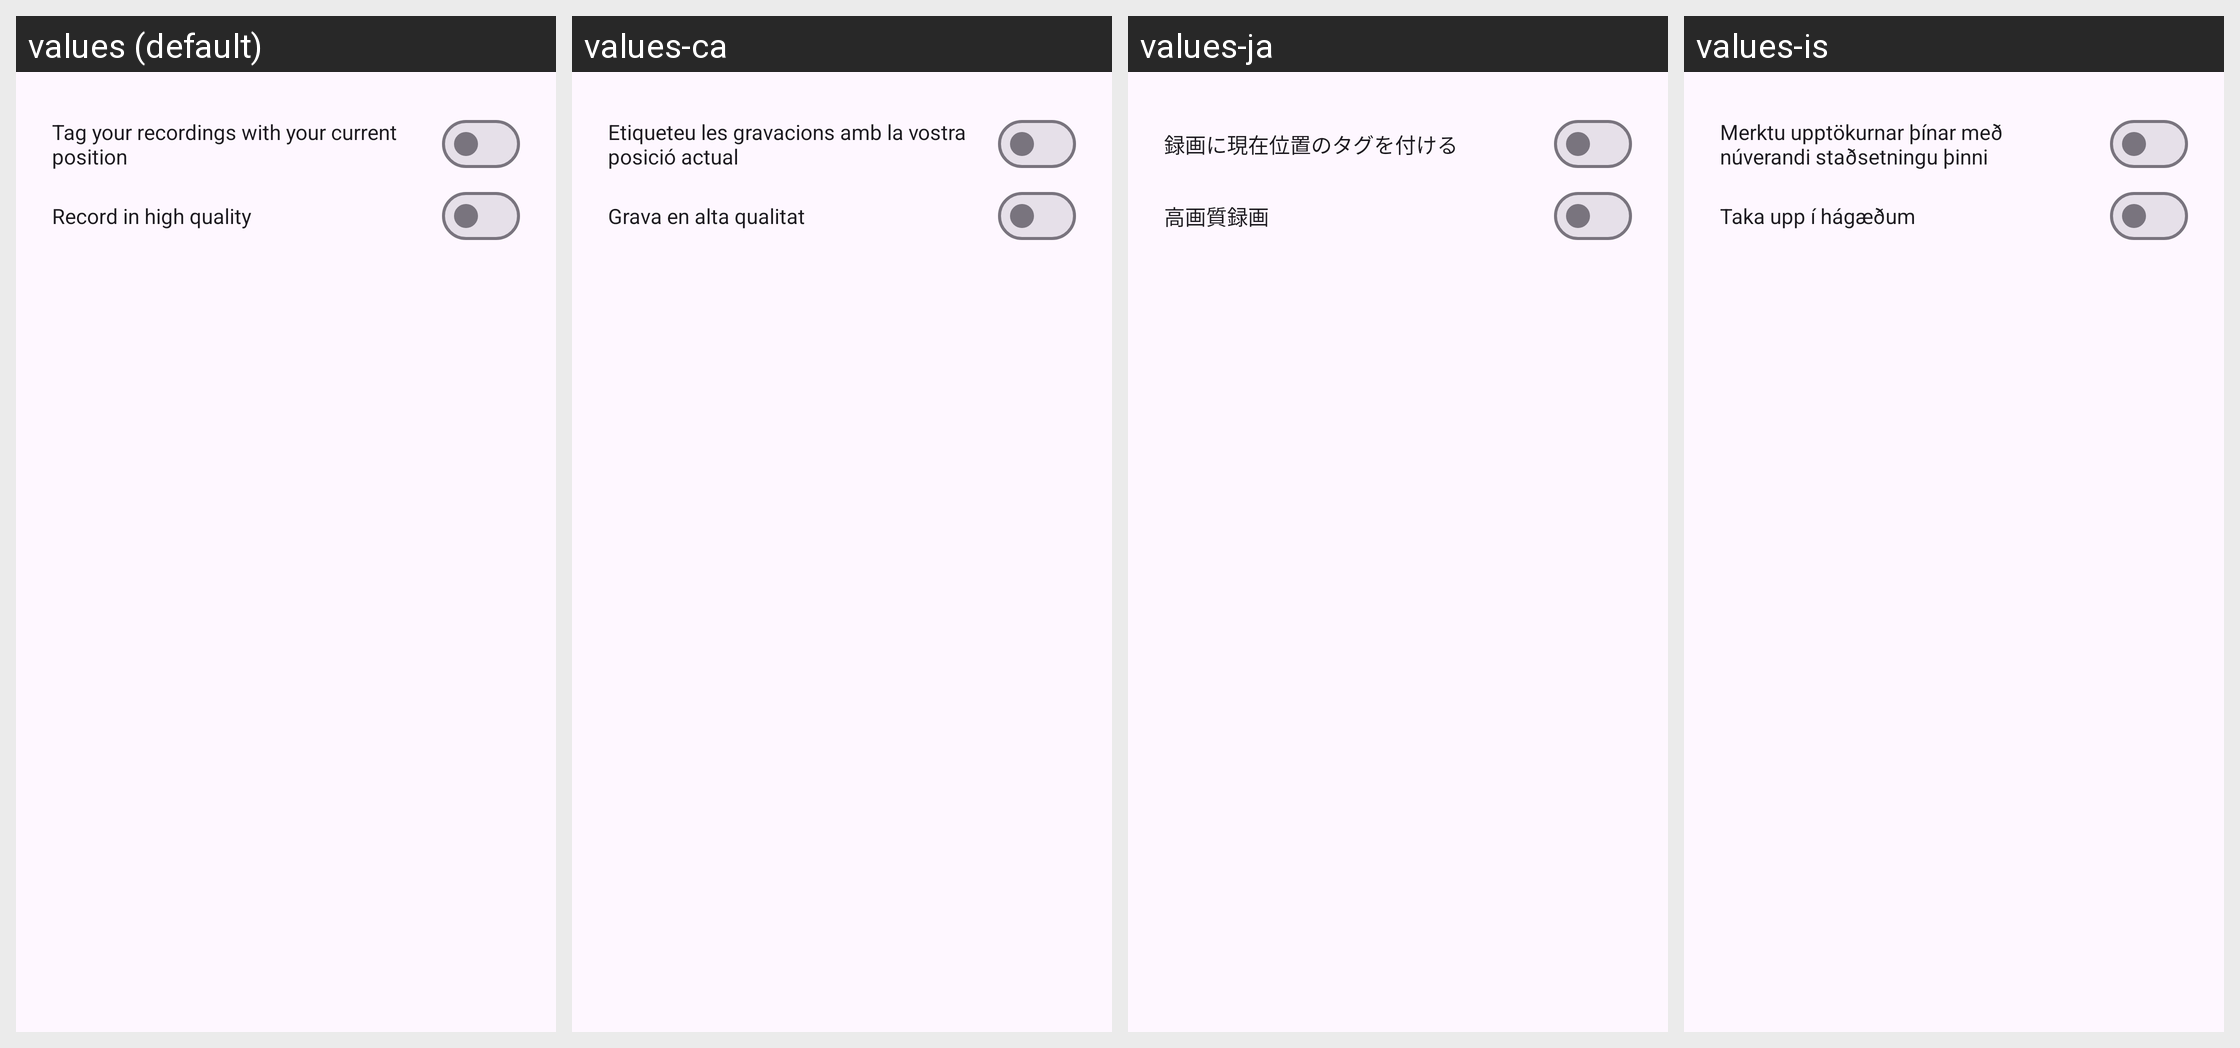

For this localized Android screen grid, give each drawn string resource with its value in every locale shown.
Android screen res/layout/dialog_content_settings.xml rendered under 4 locales, left to right: values (default), values-ca, values-ja, values-is. Device: Nexus 5 (rendered at 1080×1920; each locale shown at half size, 540×960, under a caption strip naming it); theme AppTheme.
Other locales in the repository, not shown: values-af, values-ar, values-ast-rES, values-az, values-az-rAZ, values-be, values-bg, values-bn, values-bs, values-cs, values-cy, values-da, values-de, values-el, values-en-rAU, values-en-rCA, values-en-rGB, values-en-rIN, values-es, values-es-rUS, values-et, values-eu, values-eu-rES, values-fa, values-fi, values-fr, values-fur-rIT, values-fy-rNL, values-ga-rIE, values-gd, values-gl, values-gl-rES, values-hr, values-hu, values-in, values-it, values-iw, values-ka, values-kab-rDZ, values-kn, values-ko, values-nb, values-nl, values-nn-rNO, values-pl, values-pt-rBR, values-pt-rPT, values-ro, values-ru, values-sc-rIT, values-sk, values-sl, values-sq, values-sq-rAL, values-sr, values-sv, values-ta, values-th, values-tr, values-ug, values-uk, values-vi, values-zh-rCN, values-zh-rHK, values-zh-rTW.
Strings drawn on this screen, with the default value and each locale's value (text and hints the layout hard-codes, and strings that could not be matched under every locale, appear in the picture but are not listed):

settings_location_message
  values: Tag your recordings with your current position
  values-ca: Etiqueteu les gravacions amb la vostra posició actual
  values-ja: 録画に現在位置のタグを付ける
  values-is: Merktu upptökurnar þínar með núverandi staðsetningu þinni

settings_quality_high
  values: Record in high quality
  values-ca: Grava en alta qualitat
  values-ja: 高画質録画
  values-is: Taka upp í hágæðum
